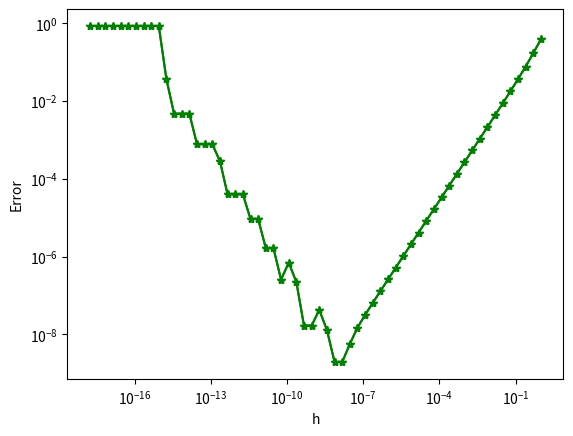

Source code (Python):
# Errore approssimazione derivata prima mediante rapporti incrementali
import matplotlib.pyplot as plt
import numpy as np

# Funzione di cui vogliamo calcolare la derivata
def f( x ):
    fx = np.sin(x)
    return fx

# Derivata prima della funzione
def f1( x ):
    f1x = np.cos(x)
    return f1x

# Punto in cui vogliamo calcolare la derivata
x = 10

# Sequenza di passi h in scala logaritmica
#h = np.logspace(-16,-0,100)
h = 2.0**(-np.array(range(60)))
# Calcolo della derivata in maniera esatta
df = f1(x)

errass = np.zeros(len(h))
print(' Derivata Approssimaz. Errore')
for i in range(len(h)):
    # Approssimazione derivata mediante rapporto incrementale
    dfh = (f(x+h[i])-f(x))/h[i]
    # Calcolo dell'errore assoluto
    errass[i] = np.abs(df-dfh)
    print('%10.8f %10.8f %e' % (df,dfh,errass[i]))

# Grafico in scala logaritmica
plt.figure(1)
plt.plot(h,errass,'*-g')
plt.loglog(h,errass,'*-g')
plt.xlabel('h')
plt.ylabel('Error')
plt.show()